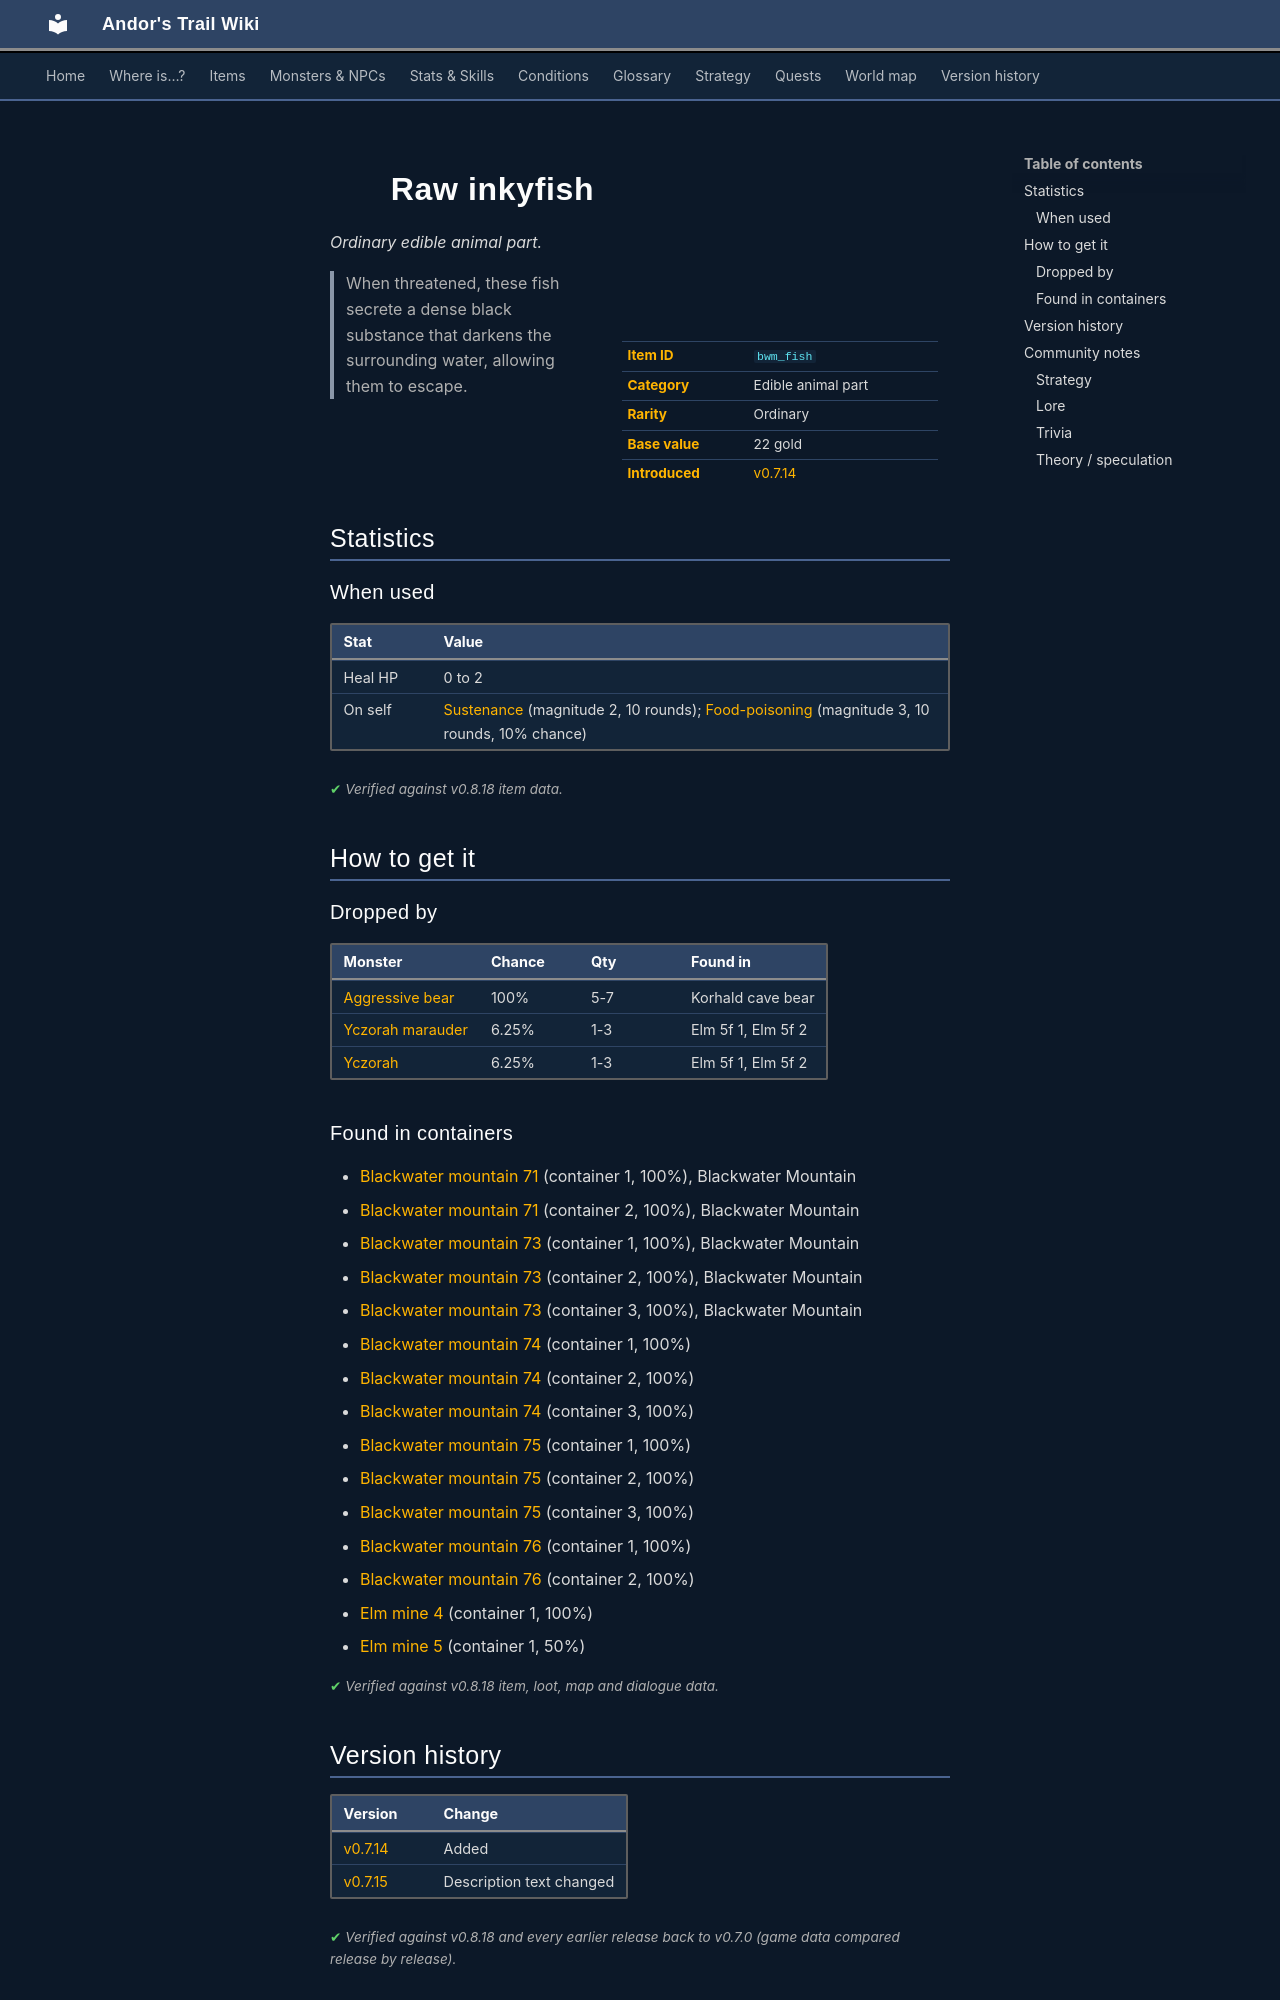

repository: asdfghjkl628/Andor-s-Trail-Wikiiii · page: items/bwm_fish/index.html · generator: mkdocs

---
description: "Raw inkyfish is a ordinary edible animal part in Andor's Trail. How to get it: monster drops, containers. When threatened, these fish secrete a dense black substance that darkens the surrounding water, allowing them to escape."
---

# ![](../assets/icons/items/items_japozero_527.png){ .sprite } Raw inkyfish

*Ordinary edible animal part.*

<div class="infobox" markdown>

<p class="ib-img"><img class="sprite" src="../../assets/icons/items/items_japozero_527.png" alt=""></p>

| | |
|---|---|
| **Item ID** | `bwm_fish` |
| **Category** | Edible animal part |
| **Rarity** | Ordinary |
| **Base value** | 22 gold |
| **Introduced** | [v0.7.14](../versions/0.7.14.md) |

</div>

> When threatened, these fish secrete a dense black substance that darkens the surrounding water, allowing them to escape.

## Statistics

### When used

| Stat | Value |
|---|---|
| Heal HP | 0 to 2 |
| On self | [Sustenance](../conditions/food.md) (magnitude 2, 10 rounds); [Food-poisoning](../conditions/foodp.md) (magnitude 3, 10 rounds, 10% chance) |

<p class="verified">Verified against v0.8.18 item data.</p>

## How to get it

### Dropped by

| Monster | Chance | Qty | Found in |
|---|---|---|---|
| [Aggressive bear](../monsters/cave_bear.md) | 100% | 5-7 | Korhald cave bear |
| [Yczorah marauder](../monsters/elm_yczorah1.md) | 6.25% | 1-3 | Elm 5f 1, Elm 5f 2 |
| [Yczorah](../monsters/elm_yzczorah2.md) | 6.25% | 1-3 | Elm 5f 1, Elm 5f 2 |

### Found in containers

- [Blackwater mountain 71](../maps/blackwater_mountain71.md#container-0) (container 1, 100%), Blackwater Mountain
- [Blackwater mountain 71](../maps/blackwater_mountain71.md#container-1) (container 2, 100%), Blackwater Mountain
- [Blackwater mountain 73](../maps/blackwater_mountain73.md#container-0) (container 1, 100%), Blackwater Mountain
- [Blackwater mountain 73](../maps/blackwater_mountain73.md#container-1) (container 2, 100%), Blackwater Mountain
- [Blackwater mountain 73](../maps/blackwater_mountain73.md#container-2) (container 3, 100%), Blackwater Mountain
- [Blackwater mountain 74](../maps/blackwater_mountain74.md#container-0) (container 1, 100%)
- [Blackwater mountain 74](../maps/blackwater_mountain74.md#container-1) (container 2, 100%)
- [Blackwater mountain 74](../maps/blackwater_mountain74.md#container-2) (container 3, 100%)
- [Blackwater mountain 75](../maps/blackwater_mountain75.md#container-0) (container 1, 100%)
- [Blackwater mountain 75](../maps/blackwater_mountain75.md#container-1) (container 2, 100%)
- [Blackwater mountain 75](../maps/blackwater_mountain75.md#container-2) (container 3, 100%)
- [Blackwater mountain 76](../maps/blackwater_mountain76.md#container-0) (container 1, 100%)
- [Blackwater mountain 76](../maps/blackwater_mountain76.md#container-1) (container 2, 100%)
- [Elm mine 4](../maps/elm_mine4.md#container-0) (container 1, 100%)
- [Elm mine 5](../maps/elm_mine5.md#container-0) (container 1, 50%)


<p class="verified">Verified against v0.8.18 item, loot, map and dialogue data.</p>


## Version history

| Version | Change |
|---|---|
| [v0.7.14](../versions/0.7.14.md) | Added |
| [v0.7.15](../versions/0.7.15.md) | Description text changed |

<p class="verified">Verified against v0.8.18 and every earlier release back to v0.7.0 (game data compared release by release).</p>


## Community notes

<small>Written by players, not generated from game data. **Strategy**: how and when to use it · **Lore**: the in-world story · **Trivia**: real-world facts, references, development history · **Theory / speculation**: unconfirmed ideas; may just be unfinished content</small>

### Strategy

*No notes yet. Contributions are welcome: [add a note](https://github.com/asdfghjkl628/Andor-s-Trail-Wikiiii/new/main/notes/items?filename=bwm_fish.md&value=%23%23%20Strategy%0A%0A%3C%21--%20how%20and%20when%20to%20use%20it%20--%3E%0A%0A%23%23%20Lore%0A%0A%3C%21--%20the%20in-world%20story%20--%3E%0A%0A%23%23%20Trivia%0A%0A%3C%21--%20real-world%20facts%2C%20references%2C%20development%20history%20--%3E%0A%0A%23%23%20Theory%20/%20speculation%0A%0A%3C%21--%20unconfirmed%20ideas%3B%20may%20just%20be%20unfinished%20content%20--%3E%0A).*

### Lore

*No notes yet. Contributions are welcome: [add a note](https://github.com/asdfghjkl628/Andor-s-Trail-Wikiiii/new/main/notes/items?filename=bwm_fish.md&value=%23%23%20Strategy%0A%0A%3C%21--%20how%20and%20when%20to%20use%20it%20--%3E%0A%0A%23%23%20Lore%0A%0A%3C%21--%20the%20in-world%20story%20--%3E%0A%0A%23%23%20Trivia%0A%0A%3C%21--%20real-world%20facts%2C%20references%2C%20development%20history%20--%3E%0A%0A%23%23%20Theory%20/%20speculation%0A%0A%3C%21--%20unconfirmed%20ideas%3B%20may%20just%20be%20unfinished%20content%20--%3E%0A).*
